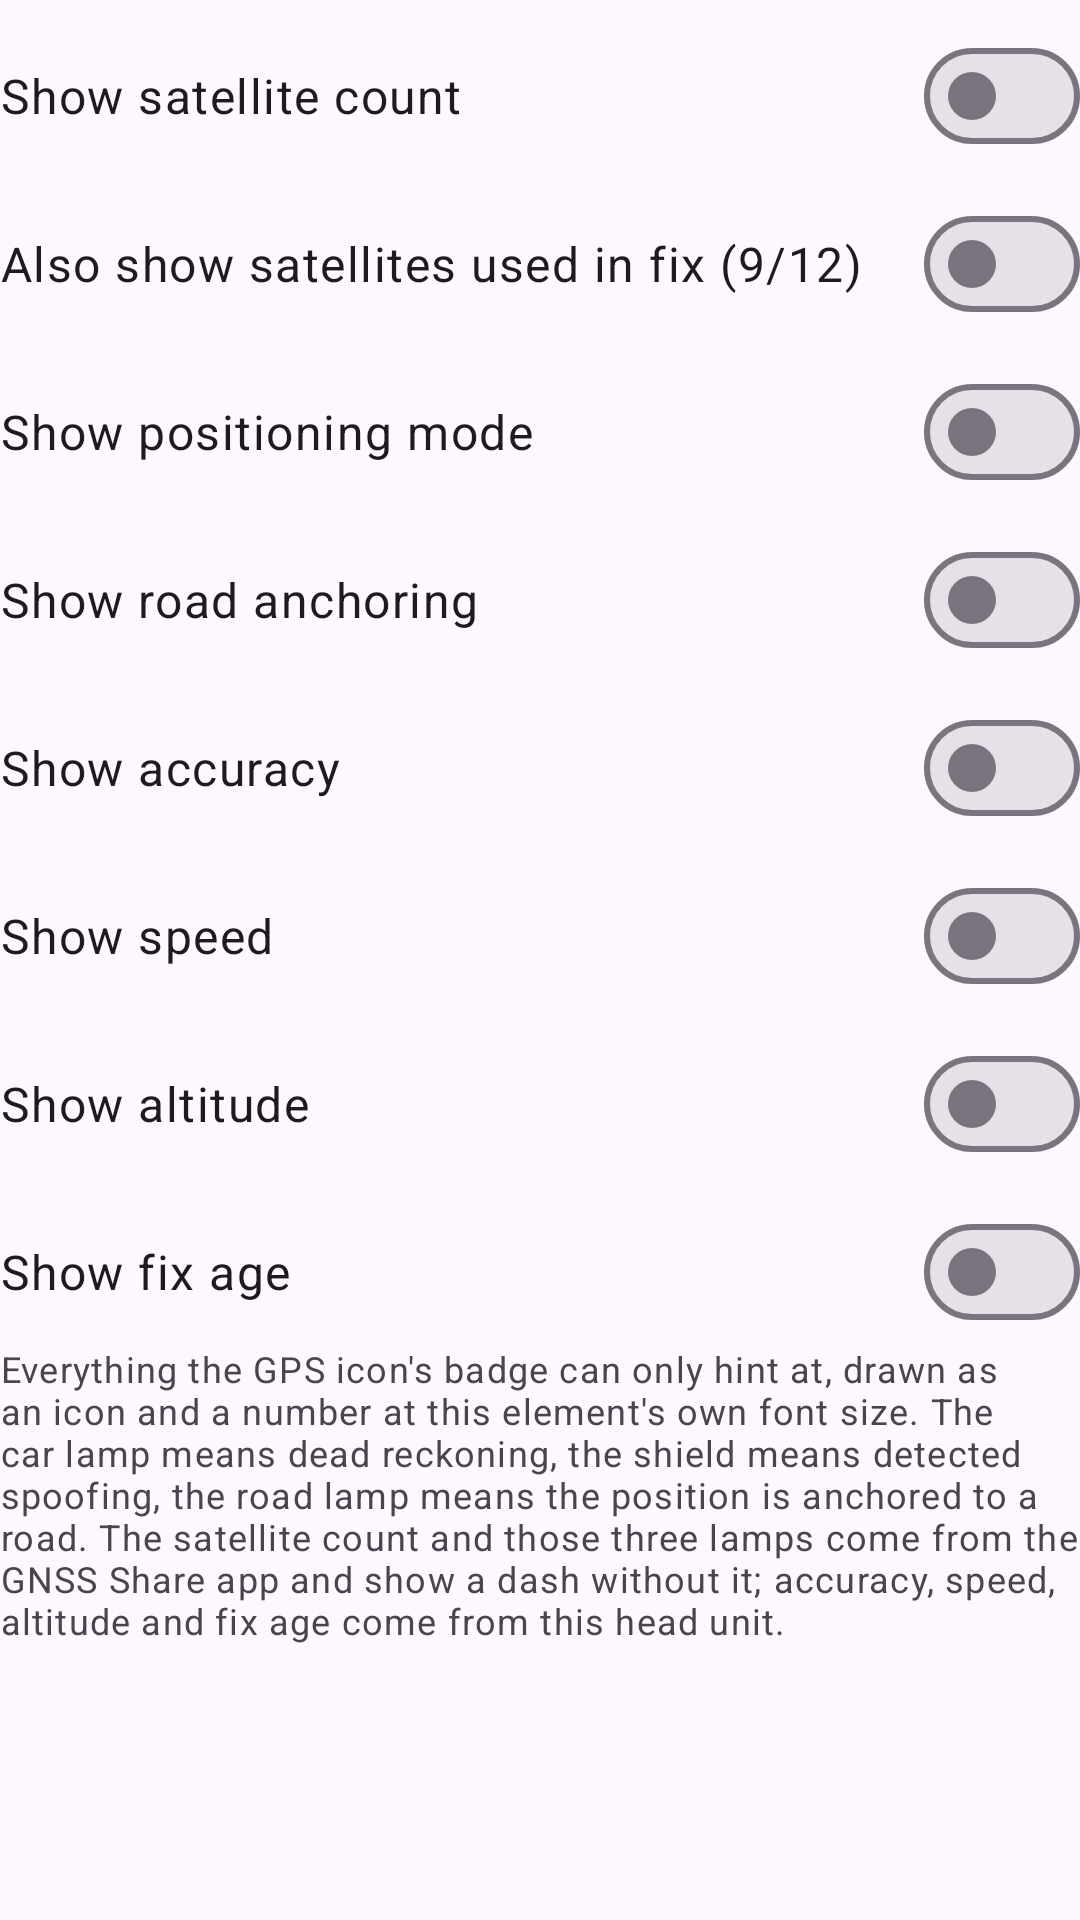

Android layout source for this screen:
<!-- AndroidManifest.xml: application theme Theme.StatusWidget -->
<!-- res/layout/brick_block_gnss_info.xml -->
<?xml version="1.0" encoding="utf-8"?>
<LinearLayout
    xmlns:android="http://schemas.android.com/apk/res/android"
    android:id="@+id/brickGnssInfoBlock"
    android:layout_width="match_parent"
    android:layout_height="wrap_content"
    android:orientation="vertical">

    <com.google.android.material.materialswitch.MaterialSwitch
        android:id="@+id/brickGnssInfoShowSatellites"
        android:layout_width="match_parent"
        android:layout_height="wrap_content"
        android:layout_marginTop="@dimen/optionsMarginSmall"
        android:minHeight="@dimen/optionsLineHeight"
        android:text="@string/gnss_show_satellite_count"
        android:textAppearance="?attr/textAppearanceBodyLarge" />

    <com.google.android.material.materialswitch.MaterialSwitch
        android:id="@+id/brickGnssInfoSatellitesUsedInFix"
        android:layout_width="match_parent"
        android:layout_height="wrap_content"
        android:layout_marginTop="@dimen/optionsMarginSmall"
        android:minHeight="@dimen/optionsLineHeight"
        android:text="@string/gnss_satellites_used_in_fix"
        android:textAppearance="?attr/textAppearanceBodyLarge" />

    <com.google.android.material.materialswitch.MaterialSwitch
        android:id="@+id/brickGnssInfoShowMode"
        android:layout_width="match_parent"
        android:layout_height="wrap_content"
        android:layout_marginTop="@dimen/optionsMarginSmall"
        android:minHeight="@dimen/optionsLineHeight"
        android:text="@string/gnss_show_mode"
        android:textAppearance="?attr/textAppearanceBodyLarge" />

    <com.google.android.material.materialswitch.MaterialSwitch
        android:id="@+id/brickGnssInfoShowRoad"
        android:layout_width="match_parent"
        android:layout_height="wrap_content"
        android:layout_marginTop="@dimen/optionsMarginSmall"
        android:minHeight="@dimen/optionsLineHeight"
        android:text="@string/gnss_show_road"
        android:textAppearance="?attr/textAppearanceBodyLarge" />

    <com.google.android.material.materialswitch.MaterialSwitch
        android:id="@+id/brickGnssInfoShowAccuracy"
        android:layout_width="match_parent"
        android:layout_height="wrap_content"
        android:layout_marginTop="@dimen/optionsMarginSmall"
        android:minHeight="@dimen/optionsLineHeight"
        android:text="@string/gnss_show_accuracy"
        android:textAppearance="?attr/textAppearanceBodyLarge" />

    <com.google.android.material.materialswitch.MaterialSwitch
        android:id="@+id/brickGnssInfoShowSpeed"
        android:layout_width="match_parent"
        android:layout_height="wrap_content"
        android:layout_marginTop="@dimen/optionsMarginSmall"
        android:minHeight="@dimen/optionsLineHeight"
        android:text="@string/gnss_show_speed"
        android:textAppearance="?attr/textAppearanceBodyLarge" />

    <com.google.android.material.materialswitch.MaterialSwitch
        android:id="@+id/brickGnssInfoShowAltitude"
        android:layout_width="match_parent"
        android:layout_height="wrap_content"
        android:layout_marginTop="@dimen/optionsMarginSmall"
        android:minHeight="@dimen/optionsLineHeight"
        android:text="@string/gnss_show_altitude"
        android:textAppearance="?attr/textAppearanceBodyLarge" />

    <com.google.android.material.materialswitch.MaterialSwitch
        android:id="@+id/brickGnssInfoShowFixAge"
        android:layout_width="match_parent"
        android:layout_height="wrap_content"
        android:layout_marginTop="@dimen/optionsMarginSmall"
        android:minHeight="@dimen/optionsLineHeight"
        android:text="@string/gnss_show_fix_age"
        android:textAppearance="?attr/textAppearanceBodyLarge" />

    <TextView
        android:layout_width="match_parent"
        android:layout_height="wrap_content"
        android:text="@string/gnss_info_block_hint"
        android:textAppearance="?attr/textAppearanceBodySmall"
        android:textColor="?attr/colorOnSurfaceVariant" />
</LinearLayout>
<!-- resources referenced by this layout -->
<resources>
  <dimen name="optionsLineHeight">48sp</dimen>
  <dimen name="optionsMarginSmall">8sp</dimen>
  <string name="gnss_info_block_hint">Everything the GPS icon\'s badge can only hint at, drawn as an icon and a number at this element\'s own font size. The car lamp means dead reckoning, the shield means detected spoofing, the road lamp means the position is anchored to a road. The satellite count and those three lamps come from the GNSS Share app and show a dash without it; accuracy, speed, altitude and fix age come from this head unit.</string>
  <string name="gnss_satellites_used_in_fix">Also show satellites used in fix (9/12)</string>
  <string name="gnss_show_accuracy">Show accuracy</string>
  <string name="gnss_show_altitude">Show altitude</string>
  <string name="gnss_show_fix_age">Show fix age</string>
  <string name="gnss_show_mode">Show positioning mode</string>
  <string name="gnss_show_road">Show road anchoring</string>
  <string name="gnss_show_satellite_count">Show satellite count</string>
  <string name="gnss_show_speed">Show speed</string>
  <style name="Theme.StatusWidget" parent="Theme.Material3.DayNight.NoActionBar">
          <item name="android:windowLightStatusBar">true</item>
          <item name="android:statusBarColor">?attr/colorSurface</item>
          <item name="android:navigationBarColor">?attr/colorSurface</item>
      </style>
</resources>
